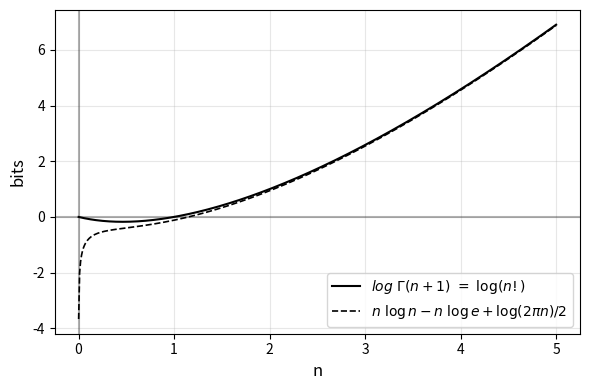

This figure's Python source:
import numpy as np
import matplotlib.pyplot as plt
from scipy.special import gammaln

## Create figure and adjust styling
plt.figure(figsize=(6, 4))
n = np.linspace(0.001, 5, 500)  # Start above 0 to avoid log(0)

## Calculate functions
log_fact = gammaln(n + 1) / np.log(2) # log(n!) using gamma function
stirling = (n * np.log2(n) - n * np.log2(np.e) + 0.5 * np.log2(2 * np.pi * n))

## Plot with monochrome styling
plt.plot(n, log_fact, 'k-', linewidth=1.5, label=r'$log\ \Gamma(n+1)\ =\ \log(n!)$')
plt.plot(n, stirling, '--', color='black', linewidth=1.2, 
         label=r'$n\ \log n - n\ \log e + \log(2\pi n) / 2$')

## Formatting elements
plt.xlabel('n', fontsize=12)
plt.ylabel('bits', fontsize=12)
plt.grid(True, alpha=0.3)
plt.axhline(y=0, color='k', linestyle='-', alpha=0.3)
plt.axvline(x=0, color='k', linestyle='-', alpha=0.3)
plt.legend(fontsize=10)
plt.tick_params(axis='both', which='major', labelsize=10)

## Save and display
plt.tight_layout()
plt.savefig('stirling.svg', dpi=300, bbox_inches='tight')
plt.show()
